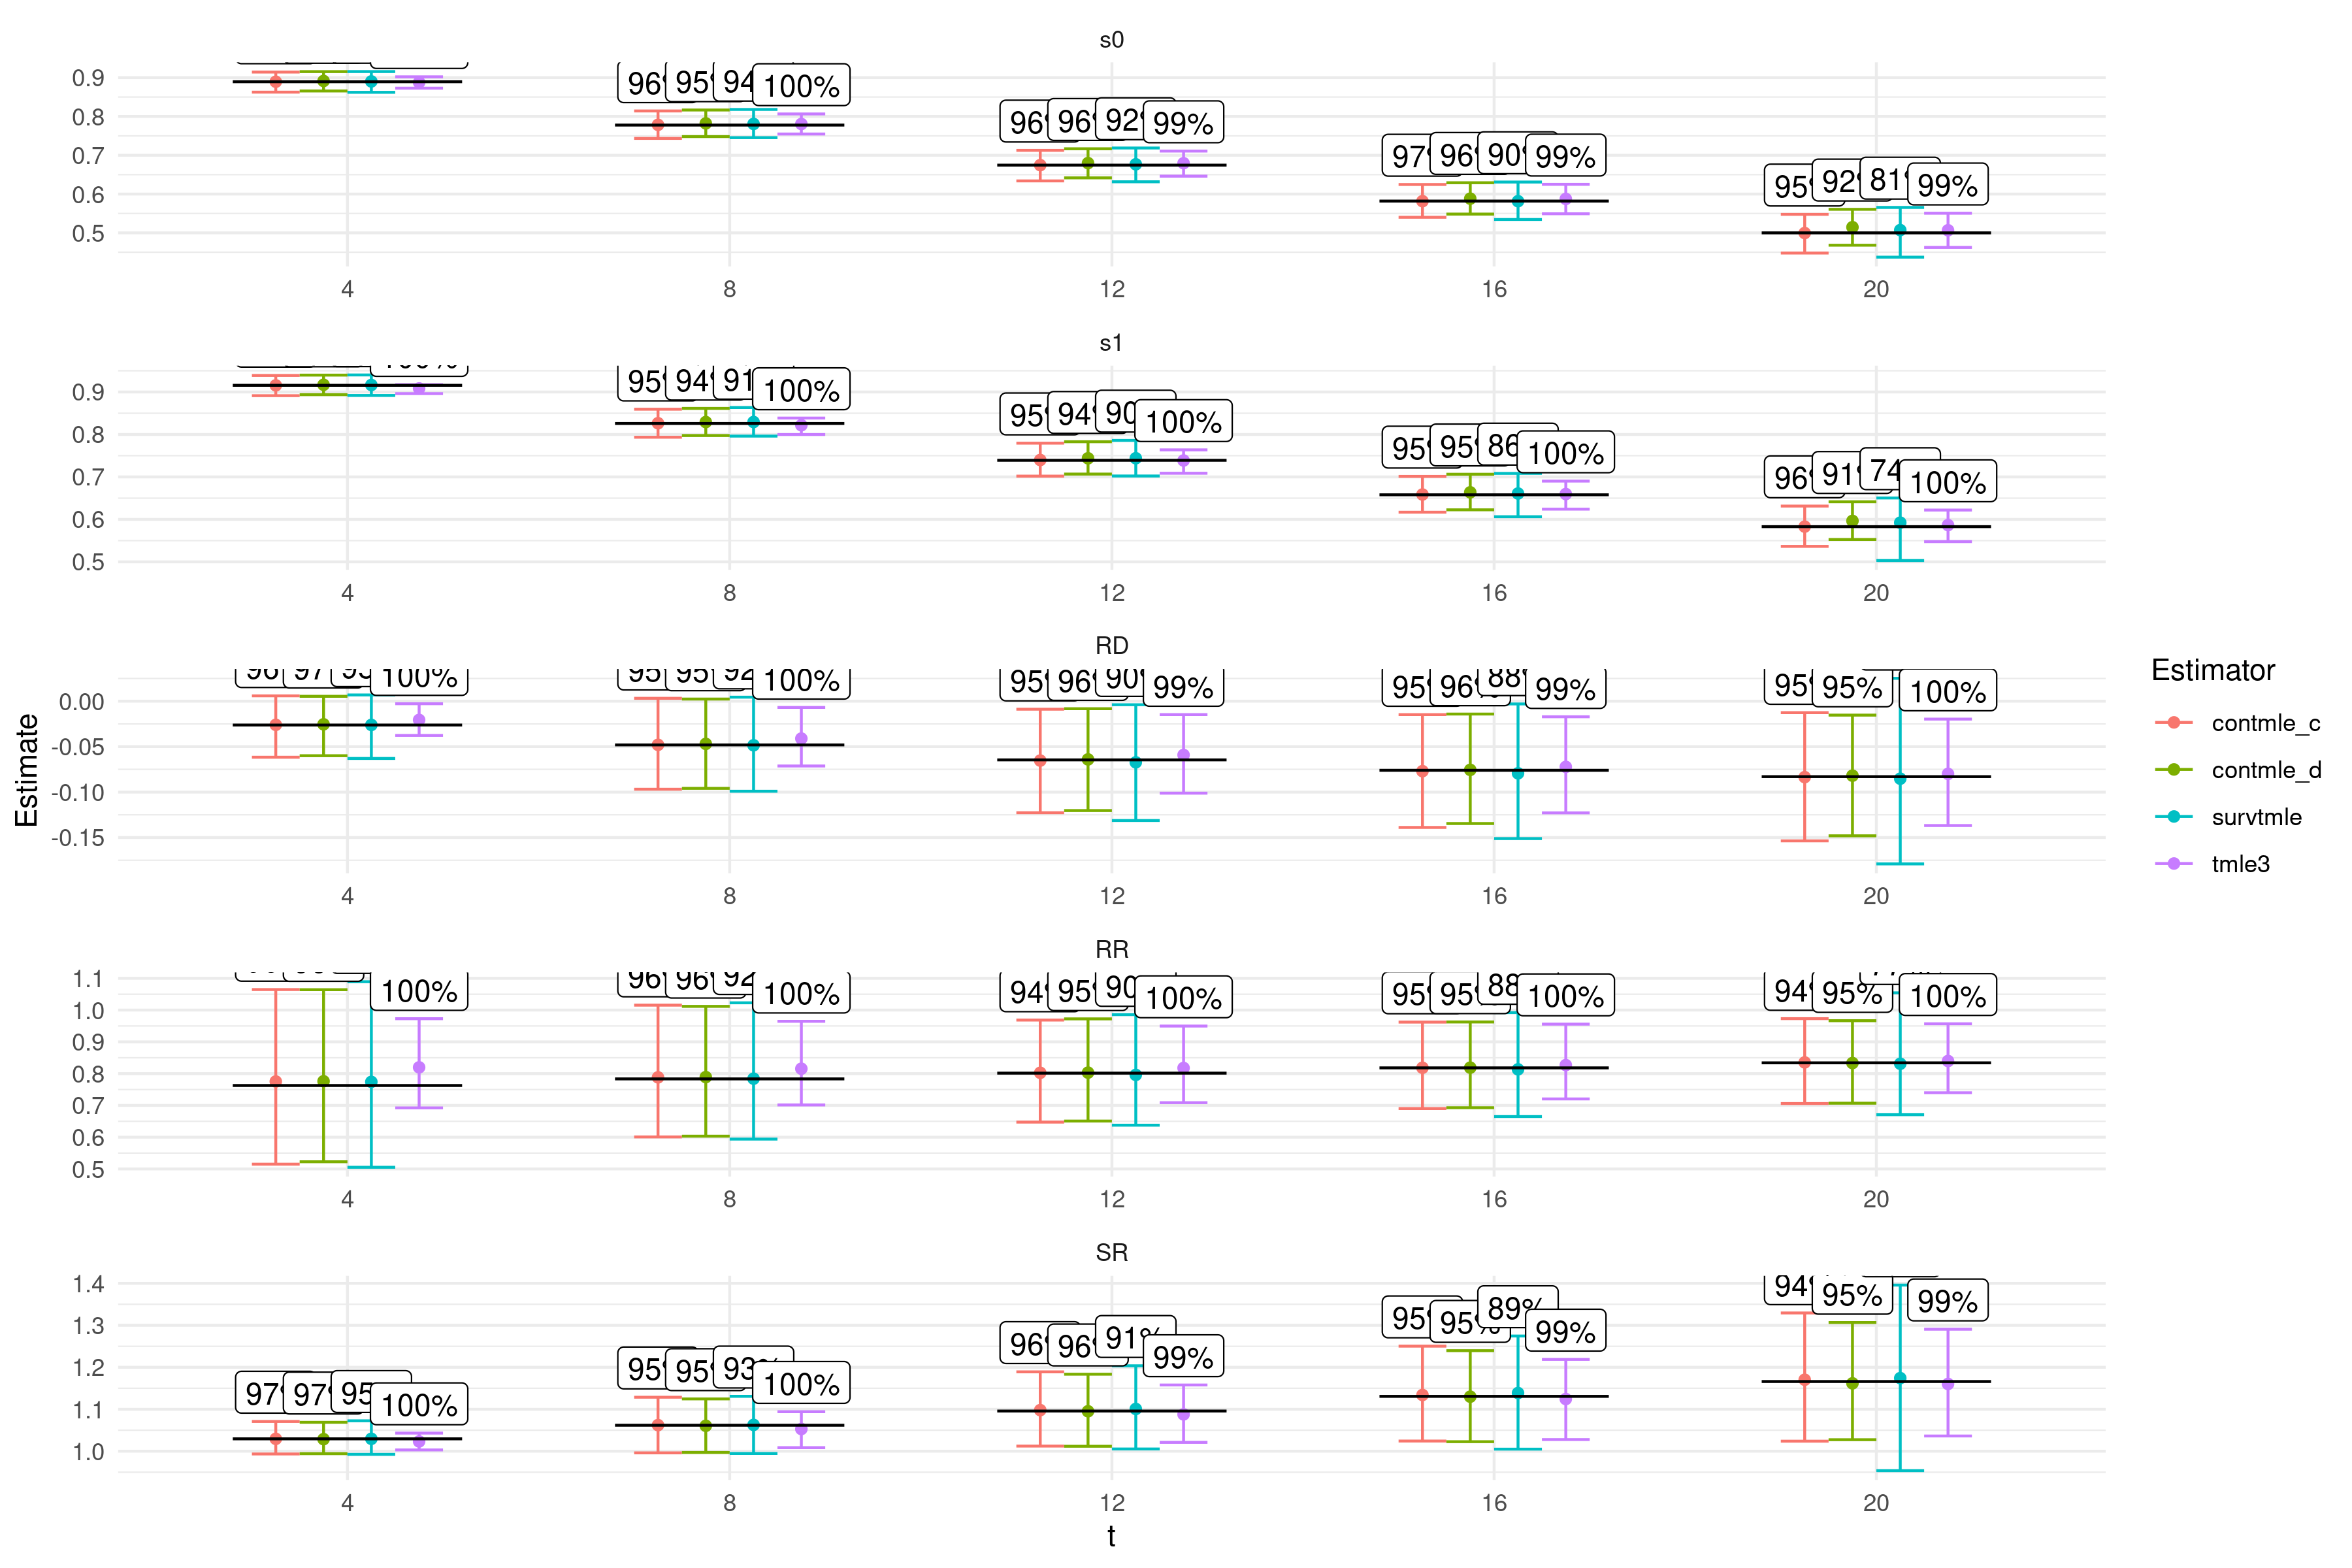

The file beside this chart, header and first rows:
Estimator, t, Estimand, Estimate, se, Truth, bias, MSE, coverage, upper, lower
contmle_c, 4, s0, 0.8895, 0.01416, 0.8895, -6.25658015953545e-5, 1.8022754305585672e-4, 0.9631, 0.9144, 0.8627
contmle_c, 4, s1, 0.9156, 0.01254, 0.9157, 1.3902090463329604e-4, 1.509737270090296e-4, 0.9498, 0.9389, 0.8913
contmle_c, 4, RD, -0.02604, 0.01894, -0.02624, -2.0158670622865053e-4, 3.1803837912324086e-4, 0.9631, 0.005865, -0.06166
contmle_c, 4, RR, 0.7753, 0.1535, 0.7626, -0.01273, 0.02171, 0.958, 1.065, 0.515
contmle_c, 4, SR, 1.029, 0.02168, 1.029, 2.048823690953387e-6, 4.158746545618205e-4, 0.9662, 1.071, 0.9935
contmle_c, 8, s0, 0.7784, 0.01895, 0.7778, -6.367572169272274e-4, 3.130973823875558e-4, 0.9559, 0.8142, 0.7435
contmle_c, 8, s1, 0.8264, 0.01727, 0.8259, -5.267736658499014e-4, 3.0310075903193225e-4, 0.9508, 0.8594, 0.7934
contmle_c, 8, RD, -0.04802, 0.02565, -0.04813, -1.0998355107732605e-4, 5.968777938186232e-4, 0.9488, 0.003158, -0.09685
contmle_c, 8, RR, 0.7882, 0.1039, 0.7834, -0.004791, 0.01012, 0.957, 1.015, 0.6008
contmle_c, 8, SR, 1.062, 0.03416, 1.062, -3.41024464118113e-4, 0.001052, 0.9477, 1.129, 0.9961
contmle_c, 12, s0, 0.6745, 0.02161, 0.6746, 6.198697204336325e-5, 4.2310130066829175e-4, 0.959, 0.7126, 0.6339
contmle_c, 12, s1, 0.7398, 0.02019, 0.7392, -6.816328126248177e-4, 4.062023987369022e-4, 0.9488, 0.7794, 0.7018
contmle_c, 12, RD, -0.06534, 0.02958, -0.06459, 7.43619784668181e-4, 8.49645338912423e-4, 0.9518, -0.008839, -0.1227
contmle_c, 12, RR, 0.8026, 0.08223, 0.8015, -0.001089, 0.006704, 0.9385, 0.9687, 0.6474
contmle_c, 12, SR, 1.098, 0.04632, 1.096, -0.002156, 0.002071, 0.959, 1.189, 1.012
contmle_c, 16, s0, 0.5816, 0.023, 0.5819, 2.43568328650412e-4, 4.816170362662003e-4, 0.9662, 0.6246, 0.5401
contmle_c, 16, s1, 0.6586, 0.02204, 0.6579, -6.971773508807087e-4, 5.027083553430586e-4, 0.9508, 0.7013, 0.6169
contmle_c, 16, RD, -0.07697, 0.03186, -0.07603, 9.407456795311207e-4, 0.001021, 0.9477, -0.01479, -0.1389
contmle_c, 16, RR, 0.8184, 0.06958, 0.8182, -0.000242, 0.004985, 0.9498, 0.9622, 0.6901
contmle_c, 16, SR, 1.134, 0.0589, 1.131, -0.003337, 0.003444, 0.9518, 1.25, 1.024
contmle_c, 20, s0, 0.4995, 0.02534, 0.4999, 4.4475712611480084e-4, 6.311801178064884e-4, 0.9477, 0.5477, 0.4479
contmle_c, 20, s1, 0.583, 0.02521, 0.5829, -9.13711777283346e-5, 6.545225599041074e-4, 0.958, 0.6314, 0.5365
contmle_c, 20, RD, -0.08354, 0.03576, -0.083, 5.361283038431354e-4, 0.001325, 0.9457, -0.01262, -0.1536
contmle_c, 20, RR, 0.8353, 0.06602, 0.834, -0.001271, 0.004554, 0.9447, 0.9731, 0.7059
contmle_c, 20, SR, 1.17, 0.0784, 1.166, -0.004278, 0.006363, 0.9426, 1.329, 1.024
contmle_d, 4, s0, 0.8915, 0.01411, 0.8895, -0.002008, 1.6980621521381857e-4, 0.9641, 0.9156, 0.8657
contmle_d, 4, s1, 0.9169, 0.01249, 0.9157, -0.001208, 1.4312672886271978e-4, 0.9498, 0.9397, 0.8936
contmle_d, 4, RD, -0.02544, 0.01886, -0.02624, -8.003683133510161e-4, 2.9454807497928065e-4, 0.9672, 0.005374, -0.05998
contmle_d, 4, RR, 0.776, 0.1555, 0.7626, -0.01345, 0.02085, 0.96, 1.064, 0.5227
contmle_d, 4, SR, 1.029, 0.02154, 1.029, 7.577584591403528e-4, 3.8277278046070504e-4, 0.9713, 1.069, 0.9941
contmle_d, 8, s0, 0.7822, 0.0189, 0.7778, -0.004401, 3.137273261210815e-4, 0.9539, 0.8167, 0.7481
contmle_d, 8, s1, 0.8292, 0.0172, 0.8259, -0.003262, 2.97897466081171e-4, 0.9395, 0.8613, 0.7974
contmle_d, 8, RD, -0.04699, 0.02557, -0.04813, -0.001139, 5.639243216586961e-4, 0.9529, 0.002346, -0.09589
contmle_d, 8, RR, 0.7891, 0.1053, 0.7834, -0.005627, 0.009888, 0.957, 1.012, 0.6032
contmle_d, 8, SR, 1.061, 0.03386, 1.062, 0.001309, 9.819816516591614e-4, 0.9518, 1.125, 0.9971
contmle_d, 12, s0, 0.6798, 0.02157, 0.6746, -0.005227, 4.235984605149566e-4, 0.958, 0.7167, 0.6417
contmle_d, 12, s1, 0.7439, 0.02013, 0.7392, -0.004693, 4.0826632758596856e-4, 0.9447, 0.7828, 0.7067
contmle_d, 12, RD, -0.06406, 0.02951, -0.06459, -5.336784021506741e-4, 8.03423194021122e-4, 0.959, -0.008286, -0.1203
contmle_d, 12, RR, 0.8032, 0.0834, 0.8015, -0.001665, 0.006564, 0.9498, 0.9723, 0.6508
contmle_d, 12, SR, 1.095, 0.04578, 1.096, 5.588941184774882e-4, 0.001918, 0.96, 1.183, 1.012
contmle_d, 16, s0, 0.5882, 0.02298, 0.5819, -0.006283, 4.8743734942523366e-4, 0.9611, 0.6292, 0.5483
contmle_d, 16, s1, 0.6637, 0.02199, 0.6579, -0.005808, 5.090801179854223e-4, 0.9518, 0.7063, 0.6226
contmle_d, 16, RD, -0.07555, 0.03181, -0.07603, -4.749226374497549e-4, 9.542263934641139e-4, 0.957, -0.01416, -0.1346
contmle_d, 16, RR, 0.8188, 0.07057, 0.8182, -6.591897378580117e-4, 0.004817, 0.9529, 0.9626, 0.6928
contmle_d, 16, SR, 1.13, 0.05804, 1.131, 6.986992912703814e-4, 0.003122, 0.9549, 1.24, 1.023
contmle_d, 20, s0, 0.5145, 0.0245, 0.4999, -0.01463, 7.65364791912334e-4, 0.916, 0.5606, 0.4681
contmle_d, 20, s1, 0.5965, 0.02414, 0.5829, -0.01354, 7.621629378745932e-4, 0.9068, 0.6415, 0.5526
contmle_d, 20, RD, -0.08192, 0.03441, -0.083, -0.001087, 0.001171, 0.9508, -0.01533, -0.1481
contmle_d, 20, RR, 0.8333, 0.06538, 0.834, 7.162434756009378e-4, 0.004273, 0.9498, 0.9666, 0.707
contmle_d, 20, SR, 1.162, 0.07288, 1.166, 0.004328, 0.005229, 0.9467, 1.307, 1.027
survtmle, 4, s0, 0.8903, 0.01371, 0.8895, -8.461302208521232e-4, 1.8916952024161822e-4, 0.9529, 0.9157, 0.8622
survtmle, 4, s1, 0.9164, 0.01216, 0.9157, -7.29720662755826e-4, 1.570381018437437e-4, 0.9344, 0.9401, 0.8918
survtmle, 4, RD, -0.02612, 0.01835, -0.02624, -1.1640955809629713e-4, 3.4256404096038353e-4, 0.9508, 0.006833, -0.06302
survtmle, 4, RR, 0.7741, 0.1499, 0.7626, -0.01146, 0.02387, 0.9385, 1.089, 0.5053
survtmle, 4, SR, 1.03, 0.02099, 1.029, -8.497237402056314e-5, 4.4716960405780424e-4, 0.9529, 1.072, 0.9926
survtmle, 8, s0, 0.7807, 0.01799, 0.7778, -0.002959, 3.4529556589044336e-4, 0.9436, 0.8181, 0.7454
survtmle, 8, s1, 0.8293, 0.0164, 0.8259, -0.00336, 3.2782366039221805e-4, 0.9119, 0.8634, 0.7961
survtmle, 8, RD, -0.04853, 0.02435, -0.04813, 4.0066199132972997e-4, 6.47447608784666e-4, 0.9242, 0.004394, -0.09909
survtmle, 8, RR, 0.7842, 0.09953, 0.7834, -7.736766743921756e-4, 0.01112, 0.9201, 1.023, 0.5941
survtmle, 8, SR, 1.063, 0.03234, 1.062, -8.612835805216233e-4, 0.001137, 0.9262, 1.131, 0.9946
... 40 more rows
